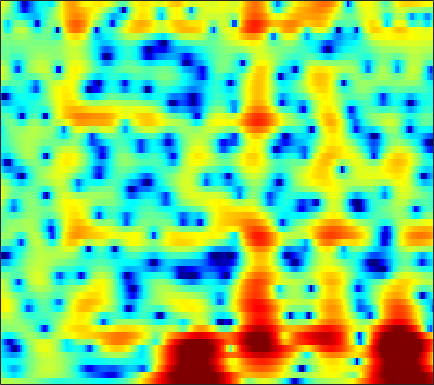

The data file committed next to this chart (first rows):
2.016, 1.9721, 1.9056, 1.8316, 1.7704, 1.6876, 1.6023, 1.533, 1.4295, 1.3121, 1.1722, 1.0509, 0.86985, 0.65847, 0.47212, 0.18492, -0.1475, -0.42159, -0.81399, -1.235, -1.674, -2.0105, -2.4408, -2.8211
-1.284, -1.965, -2.99, -4.095, -4.899, -5.745, -6.058, -5.837, -5.035, -3.929, -2.774, -1.961, -0.9906, -0.1641, 0.3612, 0.9418, 1.4, 1.667, 1.931, 2.102, 2.189, 2.206, 2.166, 2.061
-3.355, -4.026, -5.053, -6.192, -7.054, -8.011, -8.385, -8.097, -7.069, -5.678, -4.234, -3.211, -1.977, -0.9083, -0.2089, 0.5947, 1.258, 1.671, 2.117, 2.448, 2.673, 2.773, 2.819, 2.769
-4.433, -4.61, -4.832, -5.001, -5.072, -5.063, -4.905, -4.673, -4.218, -3.625, -2.928, -2.361, -1.582, -0.8183, -0.2759, 0.3961, 0.9916, 1.38, 1.814, 2.151, 2.384, 2.494, 2.553, 2.512
-5.898, -6.34, -7.041, -7.816, -8.359, -8.892, -8.923, -8.536, -7.519, -6.17, -4.712, -3.636, -2.275, -1.044, -0.2241, 0.7306, 1.526, 2.019, 2.531, 2.898, 3.118, 3.188, 3.157, 2.99
-5.981, -7.056, -8.774, -10.89, -12.9, -16.51, -20.76, -19.63, -14.14, -9.708, -6.427, -4.457, -2.302, -0.5613, 0.517, 1.701, 2.628, 3.174, 3.705, 4.028, 4.148, 4.098, 3.849, 3.372
-6.575, -8.727, -12.4, -16.77, -18.43, -15.76, -12.38, -10.25, -7.757, -5.544, -3.535, -2.222, -0.7037, 0.5451, 1.298, 2.097, 2.696, 3.026, 3.337, 3.515, 3.573, 3.543, 3.393, 3.078
-2.626, -3.463, -4.515, -5.219, -5.341, -4.903, -3.996, -3.201, -2.095, -1.073, -0.2277, 0.264, 0.7253, 0.9511, 0.9508, 0.7221, 0.238, -0.2728, -1.038, -1.671, -1.833, -1.532, -0.7029, 0.3085
-0.1339, 0.009266, 0.1203, 0.2066, 0.2747, 0.3857, 0.5193, 0.6223, 0.7488, 0.8273, 0.8079, 0.7019, 0.4384, -0.02171, -0.5417, -1.508, -2.953, -4.452, -7.253, -11.39, -14.73, -11.93, -7.179, -3.859
0.6573, 0.9229, 1.142, 1.24, 1.241, 1.167, 1.026, 0.8747, 0.6084, 0.2809, -0.08269, -0.3749, -0.788, -1.242, -1.605, -2.112, -2.644, -3.029, -3.466, -3.723, -3.677, -3.427, -2.806, -1.976
2.762, 2.833, 2.805, 2.634, 2.405, 1.976, 1.405, 0.895, 0.1169, -0.7386, -1.607, -2.188, -2.828, -3.214, -3.333, -3.28, -3.066, -2.871, -2.629, -2.409, -2.196, -2.037, -1.821, -1.576
5.321, 5.233, 4.977, 4.544, 4.089, 3.3, 2.259, 1.292, -0.305, -2.362, -5.062, -7.668, -11.51, -12.08, -9.759, -6.744, -4.594, -3.45, -2.402, -1.802, -1.587, -1.64, -2.04, -2.79
5.457, 5.313, 4.967, 4.453, 3.959, 3.15, 2.145, 1.259, -0.1132, -1.733, -3.56, -4.949, -6.379, -6.624, -5.899, -4.433, -3.056, -2.254, -1.504, -1.097, -1.089, -1.348, -2.084, -3.336
3.755, 3.55, 3.113, 2.514, 1.97, 1.166, 0.3406, -0.2627, -0.9816, -1.525, -1.867, -1.988, -1.99, -1.769, -1.514, -1.1, -0.6653, -0.3913, -0.1268, -0.04242, -0.1428, -0.3443, -0.7301, -1.226
2.936, 2.59, 1.887, 0.8735, -0.1008, -1.665, -3.411, -4.622, -5.516, -5.134, -3.903, -2.843, -1.533, -0.4061, 0.2782, 0.9778, 1.472, 1.727, 1.884, 1.823, 1.586, 1.292, 0.7815, 0.1741
2.444, 2.126, 1.411, 0.3102, -0.8297, -2.947, -6.025, -9.272, -13.3, -9.66, -5.29, -2.938, -0.6285, 0.9989, 1.904, 2.786, 3.327, 3.527, 3.544, 3.289, 2.744, 2.13, 1.002, -0.4826
0.009781, -0.02725, -0.2268, -0.5659, -0.8877, -1.394, -1.855, -2.059, -2.007, -1.533, -0.7203, 0.01127, 1.007, 1.881, 2.421, 2.976, 3.316, 3.41, 3.309, 2.952, 2.276, 1.557, 0.2473, -1.565
-3.567, -3.464, -3.329, -3.133, -2.939, -2.587, -2.174, -1.815, -1.267, -0.6561, -0.001232, 0.5035, 1.132, 1.703, 2.081, 2.462, 2.703, 2.784, 2.745, 2.518, 2.1, 1.674, 0.9605, 0.08859
-8.367, -8.778, -8.773, -8.068, -7.223, -5.92, -4.626, -3.735, -2.658, -1.694, -0.8197, -0.2298, 0.4789, 1.092, 1.493, 1.922, 2.22, 2.362, 2.453, 2.411, 2.278, 2.108, 1.817, 1.49
-14.67, -20.46, -30.11, -16.25, -12.22, -8.937, -6.744, -5.47, -4.104, -2.957, -1.945, -1.256, -0.4007, 0.3676, 0.8447, 1.388, 1.799, 2.007, 2.163, 2.219, 2.189, 2.122, 2.01, 1.914
-6.715, -7.506, -7.946, -7.636, -7.108, -6.322, -5.74, -5.423, -5.008, -4.415, -3.528, -2.688, -1.468, -0.2761, 0.4539, 1.224, 1.746, 1.958, 2.022, 1.9, 1.612, 1.372, 1.086, 0.9288
-0.4658, -0.6765, -0.9393, -1.265, -1.669, -2.495, -3.823, -5.43, -8.825, -13.47, -10.64, -6.534, -2.708, -0.3055, 0.9696, 2.047, 2.515, 2.561, 2.222, 1.408, 0.1438, -1.052, -2.897, -4.532
0.3491, 0.7415, 1.006, 0.9975, 0.7881, 0.1791, -0.7731, -1.712, -3.096, -3.937, -3.384, -2.232, -0.4846, 0.8668, 1.594, 2.114, 2.08, 1.719, 0.7648, -0.7247, -2.803, -4.847, -8.182, -12.19
-1.636, -0.6276, 0.2572, 0.7573, 0.9752, 1.083, 1.013, 0.9314, 0.8432, 0.8644, 1.012, 1.225, 1.488, 1.715, 1.745, 1.511, 0.9747, 0.2638, -1.098, -3.005, -5.647, -8.171, -12.28, -14.94
-1.54, -0.9254, -0.3486, 0.02577, 0.1981, 0.38, 0.5267, 0.6464, 0.8389, 1.051, 1.278, 1.434, 1.559, 1.579, 1.486, 1.169, 0.6213, 0.02365, -1.046, -2.517, -4.286, -5.855, -7.888, -8.743
-0.7361, -0.9418, -1.315, -1.765, -2.12, -2.459, -2.473, -2.26, -1.735, -1.085, -0.4328, -0.03234, 0.4167, 0.6463, 0.7103, 0.6682, 0.415, 0.1553, -0.3185, -0.8543, -1.34, -1.636, -1.822, -1.643
0.2589, -0.6749, -2.309, -4.518, -6.604, -9.767, -10.97, -9.281, -6.313, -3.928, -2.229, -1.288, -0.4078, 0.1389, 0.3554, 0.4257, 0.3148, 0.1324, -0.1565, -0.4052, -0.5967, -0.5863, -0.3762, 0.07147
2.271, 1.18, -0.6298, -2.927, -4.962, -7.85, -8.896, -7.688, -5.271, -3.191, -1.666, -0.8135, -0.05912, 0.367, 0.4694, 0.3043, -0.128, -0.6576, -1.541, -2.524, -3.249, -3.359, -2.72, -1.47
3.766, 2.988, 1.895, 0.7538, -0.0293, -0.8758, -1.373, -1.484, -1.339, -0.9829, -0.5569, -0.2657, 0.027, 0.1246, 0.04113, -0.3402, -1.129, -2.081, -4.045, -7.393, -14.05, -31.87, -11.67, -5.48
3.5, 2.888, 2.025, 1.137, 0.4728, -0.3249, -1.022, -1.43, -1.787, -1.931, -1.838, -1.671, -1.348, -1.065, -0.934, -0.8855, -1.125, -1.473, -2.198, -3.078, -3.784, -3.841, -3.076, -1.716
1.835, 1.203, 0.2575, -0.7386, -1.561, -2.752, -4.042, -5.056, -6.306, -7.035, -6.803, -6.01, -4.625, -3.231, -2.333, -1.41, -0.7344, -0.3791, -0.03552, 0.2214, 0.5044, 0.7597, 1.191, 1.701
-1.284, -2.041, -3.069, -4.148, -4.989, -6.293, -8.028, -9.876, -13.92, -24.19, -20.39, -13.21, -8.222, -5.177, -3.519, -1.941, -0.7706, -0.1153, 0.5784, 1.131, 1.617, 1.957, 2.404, 2.844
-5.572, -6.81, -8.381, -9.437, -9.6, -9.316, -8.994, -8.87, -8.887, -8.666, -7.749, -6.626, -4.913, -3.334, -2.326, -1.279, -0.5229, -0.1211, 0.2636, 0.5661, 0.8882, 1.191, 1.704, 2.309
-8.448, -10.76, -16.58, -33, -18.13, -11.36, -7.97, -6.273, -4.633, -3.377, -2.351, -1.647, -0.8706, -0.2364, 0.02737, 0.2253, 0.04434, -0.2825, -1.001, -1.865, -2.518, -2.477, -1.562, -0.07716
-6.058, -6.416, -6.806, -6.791, -6.197, -4.916, -3.412, -2.366, -1.135, -0.1368, 0.6464, 1.084, 1.485, 1.629, 1.56, 1.139, 0.2906, -0.7382, -2.836, -6.434, -13.97, -29.28, -9.479, -3.832
-4.349, -3.989, -3.528, -2.976, -2.501, -1.793, -1.028, -0.4685, 0.2298, 0.8362, 1.315, 1.571, 1.765, 1.749, 1.628, 1.201, 0.5541, -0.1265, -1.22, -2.38, -3.327, -3.517, -2.978, -1.884
-3.806, -3.308, -2.664, -1.985, -1.502, -0.8691, -0.2871, 0.1254, 0.6192, 1.037, 1.365, 1.552, 1.695, 1.73, 1.65, 1.477, 1.167, 0.8912, 0.4617, 0.04887, -0.2826, -0.4554, -0.5737, -0.5871
-4.237, -3.458, -2.444, -1.584, -1.01, -0.3671, 0.157, 0.4912, 0.8664, 1.178, 1.447, 1.616, 1.799, 1.924, 1.946, 1.93, 1.806, 1.674, 1.444, 1.157, 0.8828, 0.6459, 0.2941, -0.1458
-5.647, -3.951, -2.235, -1.07, -0.4713, 0.04309, 0.3167, 0.4052, 0.4663, 0.5674, 0.7739, 1.003, 1.365, 1.69, 1.917, 2.015, 1.996, 1.862, 1.622, 1.349, 1.083, 0.9432, 0.7782, 0.523
-3.793, -2.46, -1.202, -0.4622, -0.2662, -0.4218, -1.034, -1.799, -3.007, -3.927, -3.808, -2.966, -1.518, -0.2904, 0.3924, 0.7846, 0.7299, 0.3364, -0.5563, -1.633, -2.376, -2.224, -1.162, 0.1369
-1.844, -1.619, -1.461, -1.536, -1.821, -2.598, -4.039, -5.724, -9.471, -17.25, -17.15, -10.69, -6.048, -3.55, -2.489, -1.759, -1.932, -2.615, -4.594, -8.557, -18.33, -16.17, -6.681, -2.062
-3.526, -3.76, -4.005, -4.242, -4.412, -4.745, -5.261, -5.778, -6.512, -6.995, -6.833, -6.256, -5.213, -4.256, -3.704, -3.212, -3.098, -3.211, -3.576, -3.921, -3.92, -3.385, -2.01, -0.3023
-7.373, -8.277, -8.736, -8.309, -7.686, -6.842, -6.149, -5.789, -5.434, -5.177, -4.928, -4.715, -4.471, -4.159, -3.942, -3.708, -3.38, -3.117, -2.661, -2.101, -1.384, -0.7337, 0.2503, 1.316
-12.53, -19.04, -25.28, -13.99, -10.55, -7.827, -6.176, -5.358, -4.662, -4.29, -4.178, -4.249, -4.472, -4.794, -5.024, -5.186, -4.983, -4.525, -3.567, -2.382, -1.096, -0.1707, 1.009, 2.1
-5.055, -6.148, -6.759, -6.3, -5.582, -4.628, -3.864, -3.453, -3.158, -3.138, -3.424, -3.877, -4.823, -6.405, -8.111, -10.94, -12.76, -10.97, -7.213, -4.096, -1.727, -0.3351, 1.159, 2.314
0.4648, -0.08663, -0.7144, -1.157, -1.413, -1.648, -1.829, -1.946, -2.097, -2.299, -2.623, -3, -3.857, -5.211, -6.616, -8.96, -10.17, -8.818, -5.73, -3.049, -1.056, 0.0777, 1.151, 1.879
3.065, 2.495, 1.629, 0.6377, -0.1793, -1.303, -2.34, -2.92, -3.223, -3, -2.502, -2.121, -1.758, -1.559, -1.472, -1.356, -1.082, -0.7023, -0.04995, 0.6536, 1.169, 1.369, 1.308, 0.8582
3.554, 2.949, 1.88, 0.3886, -1.075, -3.733, -7.65, -11.62, -12.98, -8.022, -4.427, -2.592, -0.8244, 0.3865, 1.041, 1.724, 2.237, 2.524, 2.796, 2.886, 2.738, 2.395, 1.561, 0.07283
1.532, 1.166, 0.4006, -0.7376, -1.857, -3.733, -5.942, -7.4, -7.72, -6.066, -3.949, -2.53, -0.9868, 0.1759, 0.8456, 1.548, 2.034, 2.278, 2.459, 2.441, 2.237, 1.936, 1.341, 0.5071
-0.4959, -0.4909, -0.708, -1.097, -1.48, -2.036, -2.514, -2.734, -2.749, -2.438, -1.896, -1.412, -0.7598, -0.1607, 0.2387, 0.6621, 0.9821, 1.147, 1.265, 1.277, 1.193, 1.083, 0.8659, 0.6229
-1.057, -0.8962, -0.825, -0.862, -0.9267, -1.026, -1.094, -1.102, -1.059, -0.9331, -0.7368, -0.5755, -0.3509, -0.1282, 0.02445, 0.1819, 0.3038, 0.3664, 0.4044, 0.4186, 0.3869, 0.3489, 0.289, 0.252
-0.3002, -0.3074, -0.3369, -0.379, -0.3792, -0.3292, -0.2435, -0.1664, -0.05848, 0.03034, 0.08798, 0.1093, 0.1028, 0.05357, -0.01097, -0.08077, -0.1552, -0.1961, -0.2245, -0.2562, -0.2999, -0.365, -0.4537, -0.5452
1.025, 0.4932, -0.0924, -0.3531, -0.3073, 0.002689, 0.4348, 0.7367, 1.06, 1.22, 1.19, 1.067, 0.763, 0.3261, -0.0447, -0.5121, -0.8594, -0.9866, -0.9665, -0.8611, -0.7645, -0.794, -1.069, -1.654
1.754, -0.3643, -3.573, -4.875, -3.581, -1.186, 0.6609, 1.603, 2.347, 2.627, 2.512, 2.165, 1.359, 0.1665, -0.9613, -2.823, -4.439, -4.788, -3.81, -2.164, -0.8893, -0.327, -0.3073, -1.252
1.285, -1.194, -5.199, -7.098, -5.483, -2.863, -1.145, -0.3717, 0.07849, 0.07351, -0.2707, -0.7727, -1.76, -3.239, -4.941, -8.359, -14.36, -16.98, -10.06, -5.501, -2.815, -1.52, -0.458, 0.01861
2.157, 1.158, -0.1084, -1.089, -1.601, -2.125, -2.665, -3.174, -3.97, -4.876, -5.759, -6.268, -6.733, -7.118, -7.401, -7.705, -7.686, -7.328, -6.359, -4.936, -3.515, -2.552, -1.388, -0.3688
3.322, 2.679, 1.706, 0.5719, -0.3842, -1.831, -3.561, -5.142, -7.7, -10.88, -14.15, -15.03, -13.54, -11.32, -9.771, -8.217, -6.988, -6.21, -5.247, -4.365, -3.553, -3.009, -2.263, -1.362
4.348, 3.812, 2.896, 1.733, 0.6744, -1.008, -3.081, -4.96, -8.124, -12.09, -16.74, -18.05, -15.51, -12.43, -10.48, -8.459, -6.841, -5.862, -4.843, -4.361, -4.328, -4.611, -5.309, -5.614
